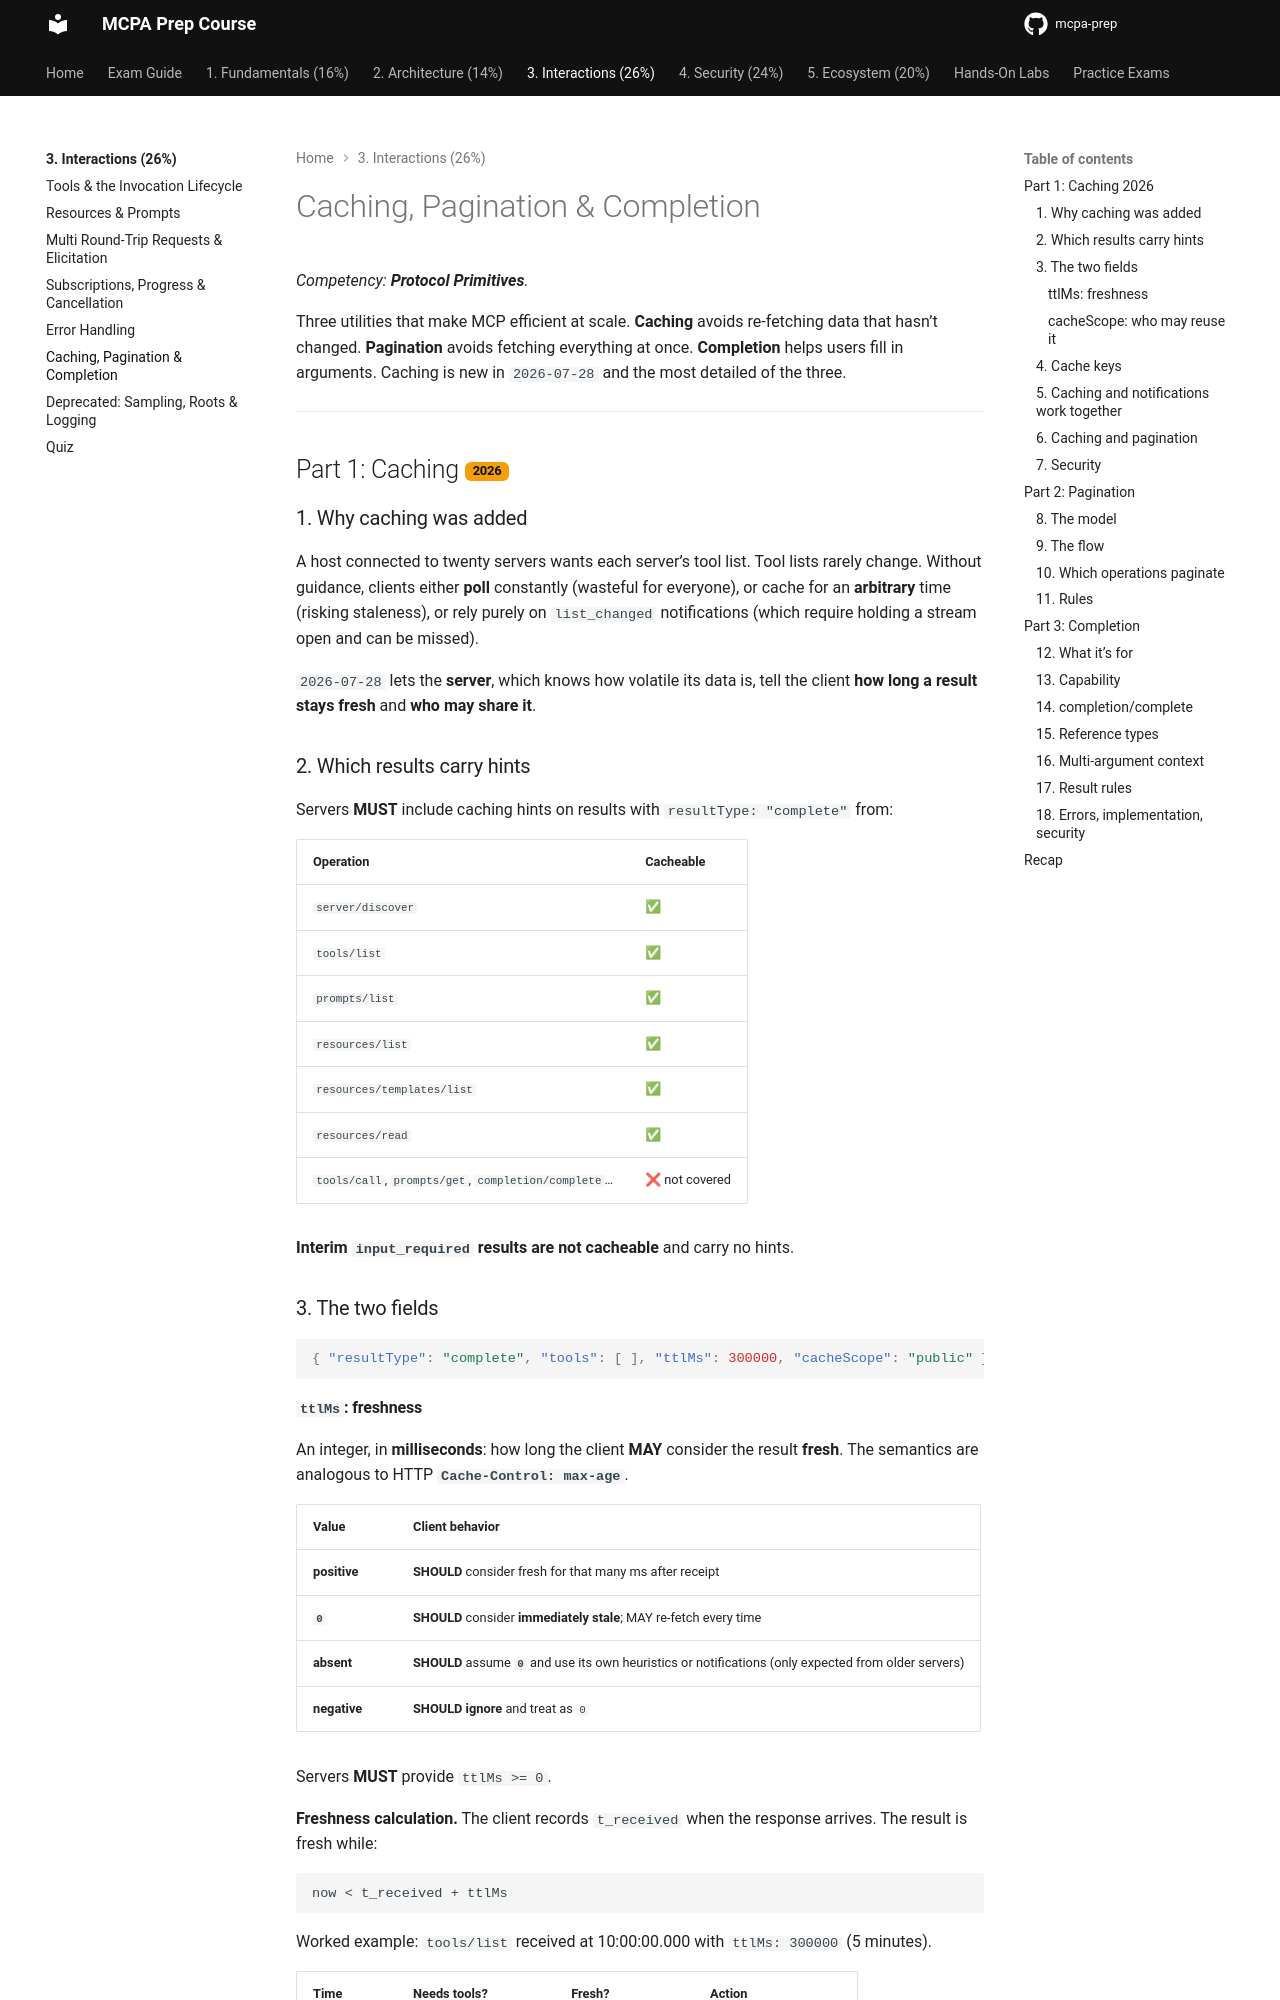

repository: alelapi/mcpa-prep · page: domain-3/utilities/index.html · generator: mkdocs

# Caching, Pagination & Completion

*Competency: **Protocol Primitives**.*

Three utilities that make MCP efficient at scale. **Caching** avoids re-fetching data that hasn't
changed. **Pagination** avoids fetching everything at once. **Completion** helps users fill in
arguments. Caching is new in `2026-07-28` and the most detailed of the three.

---

## Part 1: Caching <span class="new-2026">2026</span>

### 1. Why caching was added

A host connected to twenty servers wants each server's tool list. Tool lists rarely change. Without
guidance, clients either **poll** constantly (wasteful for everyone), or cache for an **arbitrary** time
(risking staleness), or rely purely on `list_changed` notifications (which require holding a stream open
and can be missed).

`2026-07-28` lets the **server**, which knows how volatile its data is, tell the client **how long a
result stays fresh** and **who may share it**.

### 2. Which results carry hints

Servers **MUST** include caching hints on results with `resultType: "complete"` from:

| Operation | Cacheable |
| --- | --- |
| `server/discover` | ✅ |
| `tools/list` | ✅ |
| `prompts/list` | ✅ |
| `resources/list` | ✅ |
| `resources/templates/list` | ✅ |
| `resources/read` | ✅ |
| `tools/call`, `prompts/get`, `completion/complete`… | ❌ not covered |

**Interim `input_required` results are not cacheable** and carry no hints.

### 3. The two fields

```json
{ "resultType": "complete", "tools": [ ], "ttlMs": 300000, "cacheScope": "public" }
```
